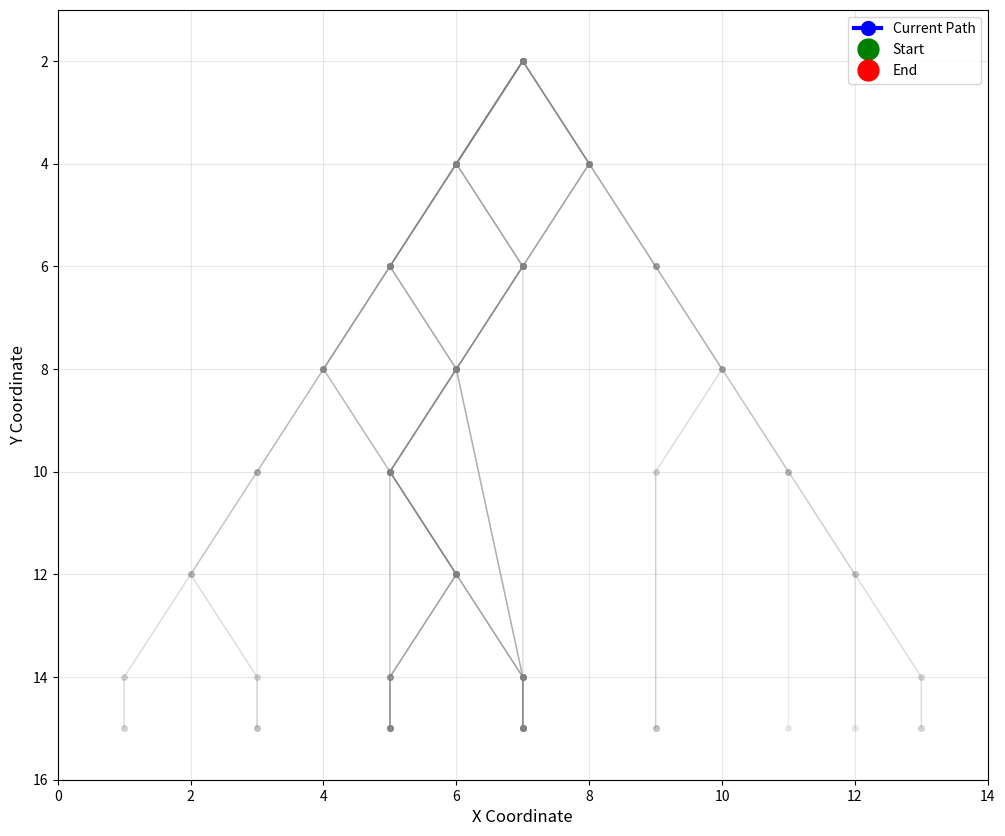

Recreate this plot in Python.
from matplotlib.animation import FuncAnimation
import numpy as np

import matplotlib.pyplot as plt
import matplotlib.patches as mpatches

# Sample data - replace with your actual paths
paths = [
    [(7, 2), (6, 4), (5, 6), (4, 8), (3, 10), (2, 12), (1, 14), (1, 15)],
    [(7, 2), (6, 4), (5, 6), (4, 8), (3, 10), (2, 12), (1, 14), (1, 15)],
    [(7, 2), (6, 4), (5, 6), (4, 8), (3, 10), (2, 12), (3, 14), (3, 15)],
    [(7, 2), (6, 4), (5, 6), (4, 8), (3, 10), (2, 12), (3, 14), (3, 15)],
    [(7, 2), (6, 4), (5, 6), (4, 8), (3, 10), (3, 15)],
    [(7, 2), (6, 4), (5, 6), (4, 8), (5, 10), (5, 15)],
    [(7, 2), (6, 4), (5, 6), (4, 8), (5, 10), (6, 12), (5, 14), (5, 15)],
    [(7, 2), (6, 4), (5, 6), (4, 8), (5, 10), (6, 12), (5, 14), (5, 15)],
    [(7, 2), (6, 4), (5, 6), (4, 8), (5, 10), (6, 12), (7, 14), (7, 15)],
    [(7, 2), (6, 4), (5, 6), (4, 8), (5, 10), (6, 12), (7, 14), (7, 15)],
    [(7, 2), (6, 4), (5, 6), (6, 8), (5, 10), (5, 15)],
    [(7, 2), (6, 4), (5, 6), (6, 8), (5, 10), (6, 12), (5, 14), (5, 15)],
    [(7, 2), (6, 4), (5, 6), (6, 8), (5, 10), (6, 12), (5, 14), (5, 15)],
    [(7, 2), (6, 4), (5, 6), (6, 8), (5, 10), (6, 12), (7, 14), (7, 15)],
    [(7, 2), (6, 4), (5, 6), (6, 8), (5, 10), (6, 12), (7, 14), (7, 15)],
    [(7, 2), (6, 4), (5, 6), (6, 8), (7, 14), (7, 15)],
    [(7, 2), (6, 4), (5, 6), (6, 8), (7, 14), (7, 15)],
    [(7, 2), (6, 4), (7, 6), (6, 8), (5, 10), (5, 15)],
    [(7, 2), (6, 4), (7, 6), (6, 8), (5, 10), (6, 12), (5, 14), (5, 15)],
    [(7, 2), (6, 4), (7, 6), (6, 8), (5, 10), (6, 12), (5, 14), (5, 15)],
    [(7, 2), (6, 4), (7, 6), (6, 8), (5, 10), (6, 12), (7, 14), (7, 15)],
    [(7, 2), (6, 4), (7, 6), (6, 8), (5, 10), (6, 12), (7, 14), (7, 15)],
    [(7, 2), (6, 4), (7, 6), (6, 8), (7, 14), (7, 15)],
    [(7, 2), (6, 4), (7, 6), (6, 8), (7, 14), (7, 15)],
    [(7, 2), (6, 4), (7, 6), (7, 15)],
    [(7, 2), (8, 4), (7, 6), (6, 8), (5, 10), (5, 15)],
    [(7, 2), (8, 4), (7, 6), (6, 8), (5, 10), (6, 12), (5, 14), (5, 15)],
    [(7, 2), (8, 4), (7, 6), (6, 8), (5, 10), (6, 12), (5, 14), (5, 15)],
    [(7, 2), (8, 4), (7, 6), (6, 8), (5, 10), (6, 12), (7, 14), (7, 15)],
    [(7, 2), (8, 4), (7, 6), (6, 8), (5, 10), (6, 12), (7, 14), (7, 15)],
    [(7, 2), (8, 4), (7, 6), (6, 8), (7, 14), (7, 15)],
    [(7, 2), (8, 4), (7, 6), (6, 8), (7, 14), (7, 15)],
    [(7, 2), (8, 4), (7, 6), (7, 15)],
    [(7, 2), (8, 4), (9, 6), (9, 15)],
    [(7, 2), (8, 4), (9, 6), (10, 8), (9, 10), (9, 15)],
    [(7, 2), (8, 4), (9, 6), (10, 8), (9, 10), (9, 15)],
    [(7, 2), (8, 4), (9, 6), (10, 8), (11, 10), (11, 15)],
    [(7, 2), (8, 4), (9, 6), (10, 8), (11, 10), (12, 12), (12, 15)],
    [(7, 2), (8, 4), (9, 6), (10, 8), (11, 10), (12, 12), (13, 14), (13, 15)],
    [(7, 2), (8, 4), (9, 6), (10, 8), (11, 10), (12, 12), (13, 14), (13, 15)],
]


def visualize_paths_animated(paths, interval=100):
    """Animate through paths one by one with all paths in background"""
    fig, ax = plt.subplots(figsize=(12, 10))

    # Calculate consistent axis limits
    all_x = [p[0] for path in paths for p in path]
    all_y = [p[1] for path in paths for p in path]

    # Plot all paths in background (only once)
    for i, path in enumerate(paths):
        x_coords = [point[0] for point in path]
        y_coords = [point[1] for point in path]
        ax.plot(
            x_coords,
            y_coords,
            "o-",
            alpha=0.15,
            linewidth=1,
            markersize=4,
            color="gray",
        )

    # Create line object for current path
    (line,) = ax.plot([], [], "bo-", linewidth=3, markersize=10, label="Current Path")
    (start_point,) = ax.plot([], [], "go", markersize=15, label="Start")
    (end_point,) = ax.plot([], [], "ro", markersize=15, label="End")

    ax.set_xlabel("X Coordinate", fontsize=12)
    ax.set_ylabel("Y Coordinate", fontsize=12)
    ax.grid(True, alpha=0.3)
    ax.legend()
    ax.invert_yaxis()
    ax.set_xlim(min(all_x) - 1, max(all_x) + 1)
    ax.set_ylim(max(all_y) + 1, min(all_y) - 1)

    def update(frame):
        path = paths[frame]
        x_coords = [point[0] for point in path]
        y_coords = [point[1] for point in path]

        line.set_data(x_coords, y_coords)
        start_point.set_data([x_coords[0]], [y_coords[0]])
        end_point.set_data([x_coords[-1]], [y_coords[-1]])

        ax.set_title(
            f"Path {frame + 1} of {len(paths)}", fontsize=14, fontweight="bold"
        )

        return line, start_point, end_point

    anim = FuncAnimation(fig, update, frames=len(paths), interval=interval, repeat=True)
    plt.show()


# Run visualizations
print(f"Visualizing {len(paths)} paths...")
visualize_paths_animated(paths)
